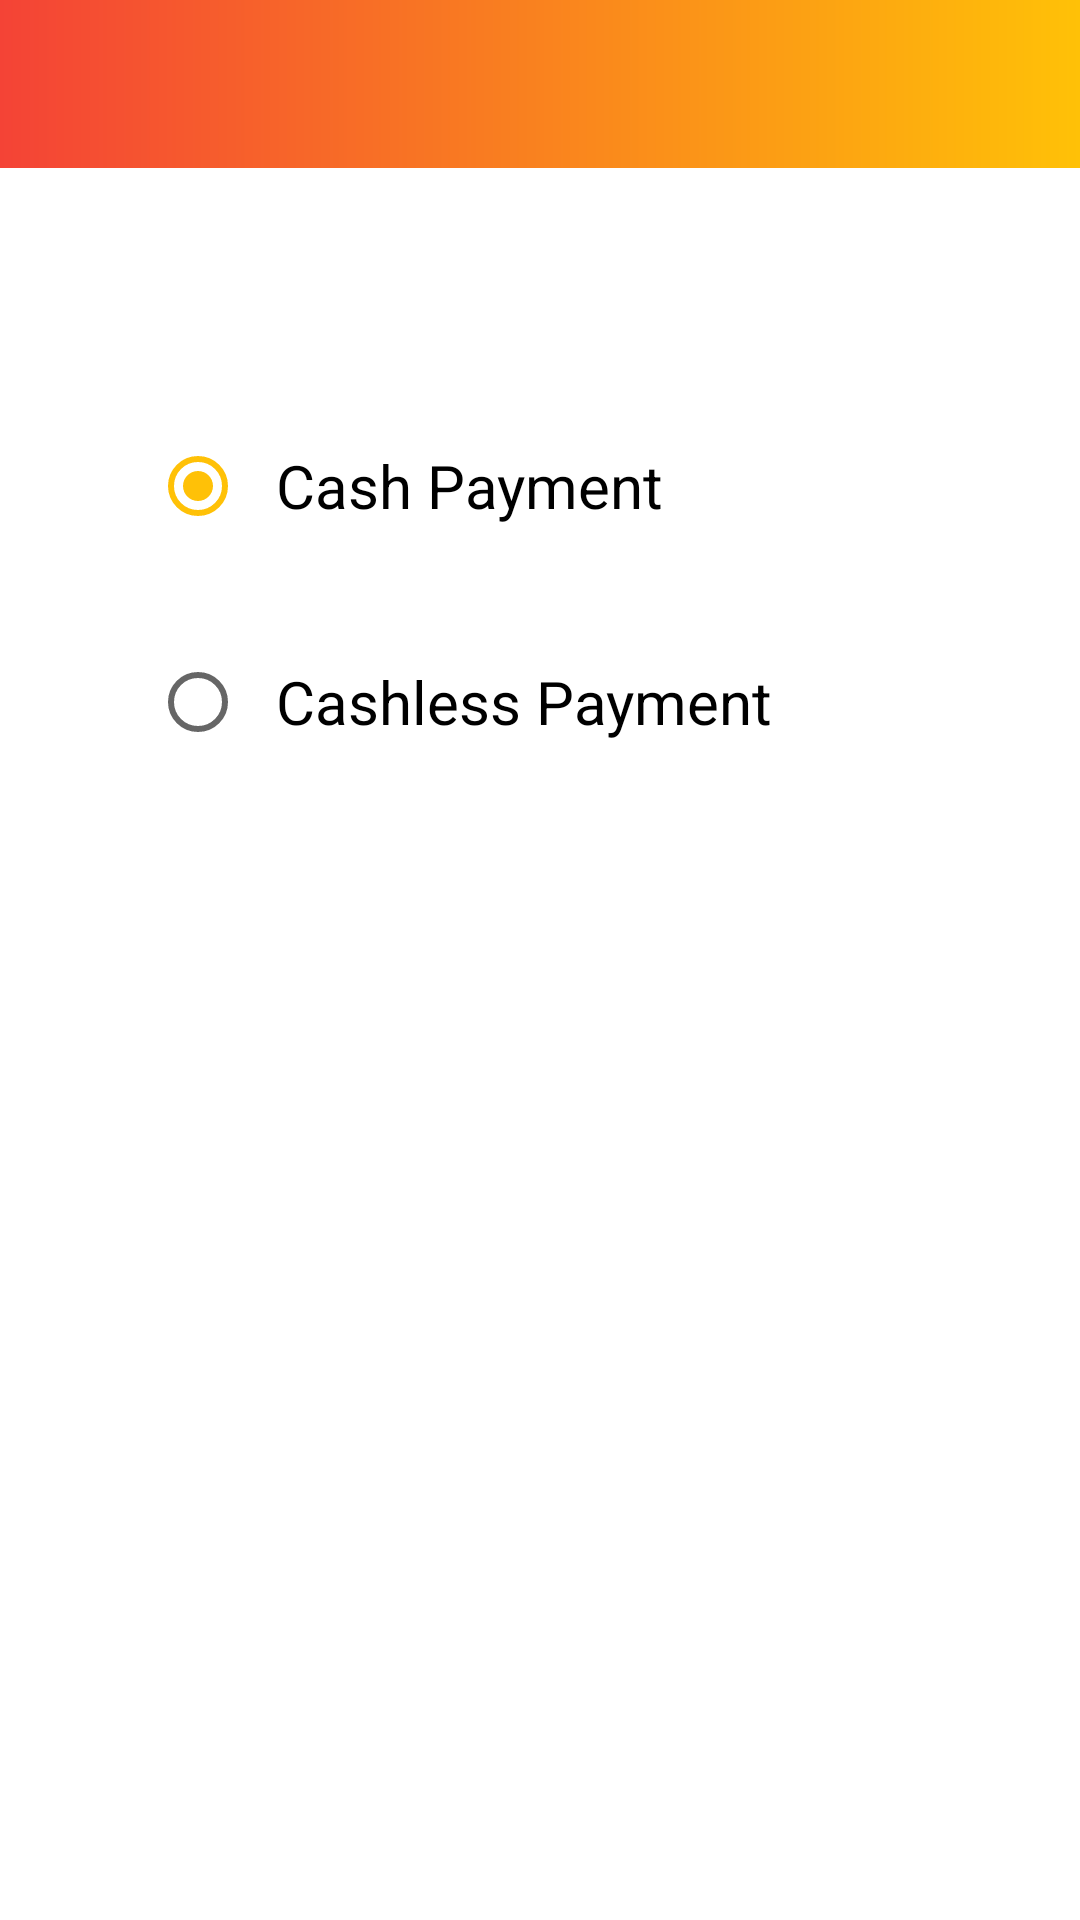

Here is an Android app screen rendered from its layout file. Give the layout XML and the strings, colors and styles it references.
<!-- AndroidManifest.xml: application theme AppTheme -->
<!-- res/layout/fragment_payment.xml -->
<?xml version="1.0" encoding="utf-8"?>
<RelativeLayout
    android:clickable="true"
    android:background="@color/colorWhite"
    xmlns:android="http://schemas.android.com/apk/res/android"
    android:orientation="vertical"
    android:layout_width="match_parent"
    android:layout_height="match_parent">

    <include
        android:id="@+id/toolbar"
        layout="@layout/toolbar" />
    <LinearLayout
        android:layout_margin="30dp"
        android:layout_below="@id/toolbar"
        android:orientation="vertical"
        android:layout_width="match_parent"
        android:layout_height="match_parent">
        <RadioGroup
            android:layout_marginTop="40dp"
            android:layout_width="match_parent"
            android:layout_height="wrap_content"
            android:id="@+id/radioGroup">

            <RadioButton
                android:layout_margin="20dp"
                android:id="@+id/radio_cash_payment"
                android:layout_width="fill_parent"
                android:layout_height="wrap_content"
                android:text="  Cash Payment"
                android:layout_marginTop="10dp"
                android:checked="true"
                android:textSize="20dp" />

            <RadioButton
                android:layout_margin="20dp"
                android:id="@+id/radio_casheless_payment"
                android:layout_width="fill_parent"
                android:layout_height="wrap_content"
                android:text="  Cashless Payment"
                android:layout_marginTop="20dp"
                android:checked="false"
                android:textSize="20dp" />
        </RadioGroup>

    </LinearLayout>



    <Button
        android:layout_alignParentBottom="true"
        android:layout_gravity="bottom"
        android:textColor="@color/colorWhite"
        android:id="@+id/btn_proceed"
        android:layout_width="match_parent"
        android:layout_height="wrap_content"
        android:text="Proceed"
        android:textSize="18dp"
        android:background="@drawable/button_drawable"
        android:layout_margin="50dp"
        />
</RelativeLayout>
<!-- res/layout/toolbar.xml (included above) -->
<?xml version="1.0" encoding="utf-8"?>
<androidx.appcompat.widget.Toolbar
    xmlns:android="http://schemas.android.com/apk/res/android"
    android:id="@+id/toolbar"
    android:layout_width="match_parent"
    android:layout_height="?attr/actionBarSize"
    android:background="@drawable/tool_bar_drawable"/>
<!-- resources referenced by this layout -->
<resources>
  <color name="colorWhite">#FFFFFF</color>
  <!-- drawable tool_bar_drawable (drawable) -->
  <?xml version="1.0" encoding="utf-8"?>
  <shape
      xmlns:android="http://schemas.android.com/apk/res/android"
      android:shape="rectangle" >
      <gradient
          android:angle="0"
          android:type="linear"
          android:startColor="@color/colorPrimaryDark"
          android:endColor="@color/colorPrimary"/>
  </shape>
  <style name="AppTheme" parent="Theme.MaterialComponents.Light.DarkActionBar.Bridge">
          
          <item name="colorPrimary">@color/colorPrimary</item>
          <item name="colorPrimaryDark">@color/colorPrimaryDark</item>
          <item name="colorAccent">@color/colorPrimary</item>
          <item name="android:windowActionBarOverlay">true</item>
          <item name="windowActionBar">false</item>
          <item name="windowNoTitle">true</item>
      </style>
  <color name="colorPrimaryDark">#F44336</color>
  <color name="colorPrimary">#FFC107</color>
</resources>
